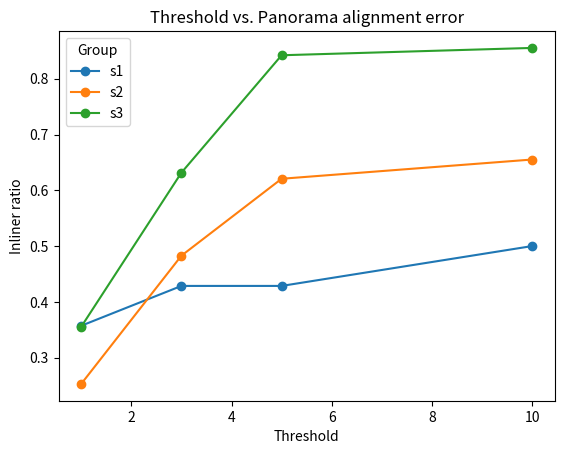

Generate this figure with matplotlib:
import pandas as pd
import matplotlib.pyplot as plt

df = pd.DataFrame({              #    |   
    "x": [ 1, 3, 5, 10, 1, 3, 5, 10, 1, 3, 5, 10],
    "y": [0.357143,0.428571,0.428571,0.5, 0.252874,0.482759,0.62069,0.655172, 0.355263,0.631579,0.842105,0.855263],
    "group": ["s1", "s1", "s1", "s1", "s2", "s2", "s2", "s2", "s3", "s3", "s3", "s3"]
})

groups = df.groupby("group")

for name, group in groups:
    plt.plot(group["x"], group["y"], marker="o", label=name)

plt.xlabel("Threshold")
plt.ylabel("Inliner ratio")
plt.title("Threshold vs. Panorama alignment error")
plt.legend(title="Group")
plt.savefig("scatter_plot2.png")
plt.show()
